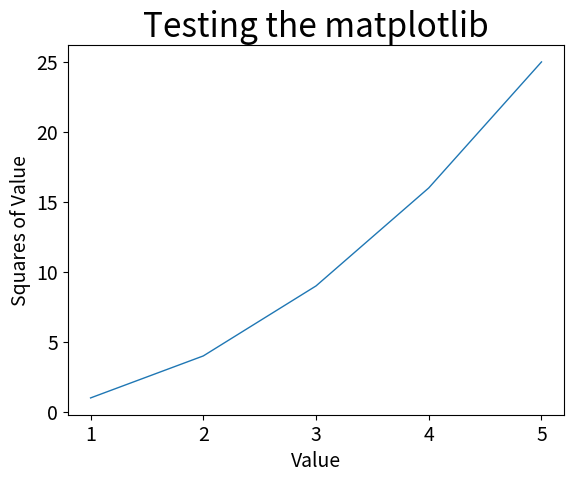

The script that saved this image:
import matplotlib.pyplot as plt

numbers_on_y = [1 , 4 , 9 , 16 , 25]
numbers_on_x = [1, 2, 3, 4, 5]
# use the linewidth to control the thickness of the scale

plt.plot(numbers_on_x , numbers_on_y, linewidth = 1)

# use the title to name your program, font size is controlled by fontsize
plt.title("Testing the matplotlib", fontsize = 24)

# use xlabel to name the x-axis of your program
plt.xlabel("Value", fontsize = 14)

# use ylabel to name the y-axis of your program
plt.ylabel("Squares of Value" , fontsize = 14)

# controls the numbers that appear on the x-axis and y-axis
plt.tick_params(axis="both" , labelsize = 14)


# Display the results
plt.show()